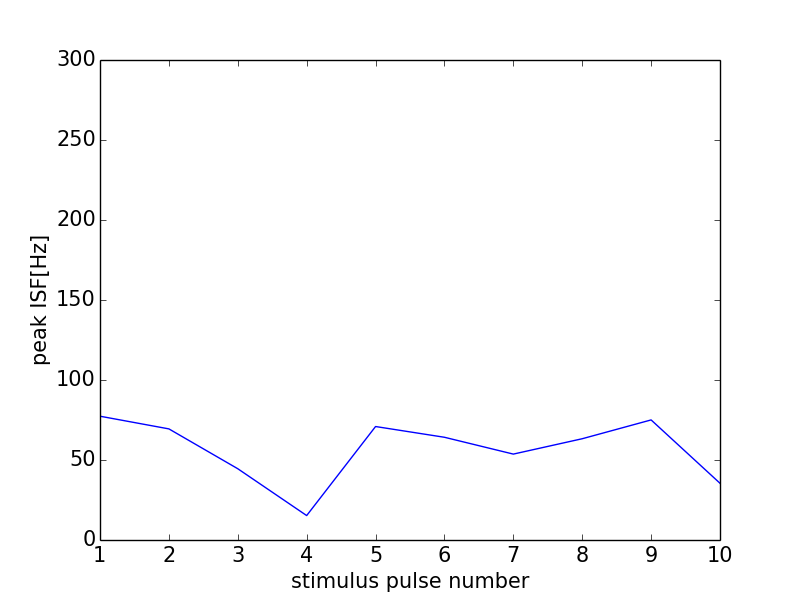

The file beside this chart, header and first rows:
0, 0.0
0, 0
1, 77.37
2, 69.44
3, 44.54
4, 15.27
5, 70.92
6, 64.21
7, 53.69
8, 63.29
9, 75.05
10, 35.46
11, 0
